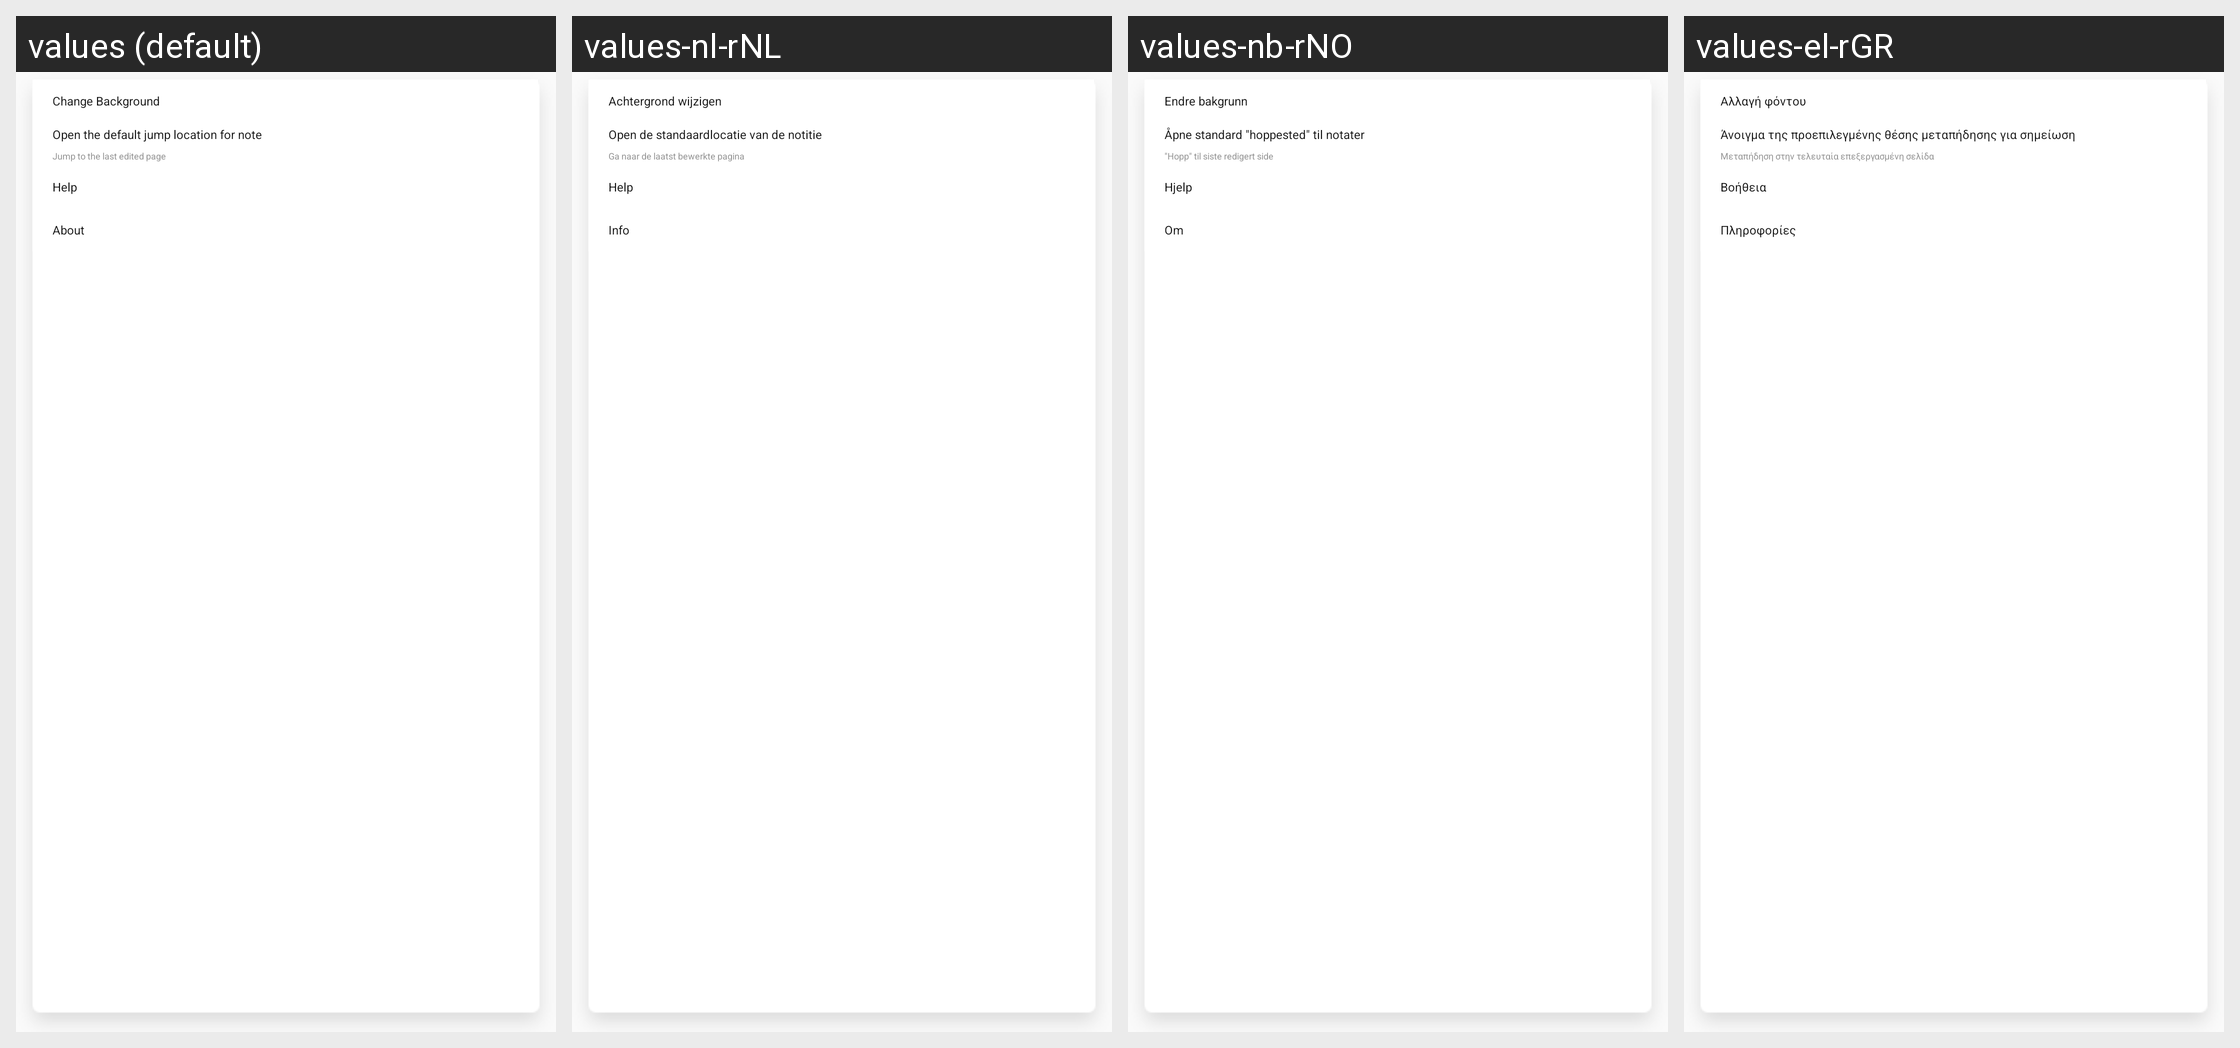

For this localized Android screen grid, give each drawn string resource with its value in every locale shown.
Android screen res/layout/ppw_editor_setting.xml rendered under 4 locales, left to right: values (default), values-nl-rNL, values-nb-rNO, values-el-rGR. Device: Nexus 5 (rendered at 1080×1920; each locale shown at half size, 540×960, under a caption strip naming it); theme AppTheme.
Other locales in the repository, not shown: values-ar-rEG, values-bg-rBG, values-cs-rCZ, values-da-rDK, values-de-rDE, values-en-rGB, values-es-rES, values-et-rEE, values-fi-rFI, values-fr-rFR, values-hr-rHR, values-hu-rHU, values-it-rIT, values-iw-rIL, values-ja-rJP, values-ko-rKR, values-lt-rLT, values-lv-rLV, values-pl-rPL, values-pt-rBR, values-pt-rPT, values-ro-rRO, values-ru-rRU, values-sk-rSK, values-sl-rSI, values-sr-rRS, values-sv-rSE, values-tr-rTR, values-uk-rUA, values-zh-rCN, values-zh-rHK, values-zh-rTW.
Strings drawn on this screen, with the default value and each locale's value (text and hints the layout hard-codes, and strings that could not be matched under every locale, appear in the picture but are not listed):

ChangeBackground
  values: Change Background
  values-nl-rNL: Achtergrond wijzigen
  values-nb-rNO: Endre bakgrunn
  values-el-rGR: Αλλαγή φόντου

OpenInquiryTitle
  values: Open the default jump location for note
  values-nl-rNL: Open de standaardlocatie van de notitie
  values-nb-rNO: Åpne standard "hoppested" til notater
  values-el-rGR: Άνοιγμα της προεπιλεγμένης θέσης μεταπήδησης για σημείωση

JumpToLatest
  values: Jump to the last edited page
  values-nl-rNL: Ga naar de laatst bewerkte pagina
  values-nb-rNO: "Hopp" til siste redigert side
  values-el-rGR: Μεταπήδηση στην τελευταία επεξεργασμένη σελίδα

Help
  values: Help
  values-nl-rNL: Help
  values-nb-rNO: Hjelp
  values-el-rGR: Βοήθεια

About
  values: About
  values-nl-rNL: Info
  values-nb-rNO: Om
  values-el-rGR: Πληροφορίες
